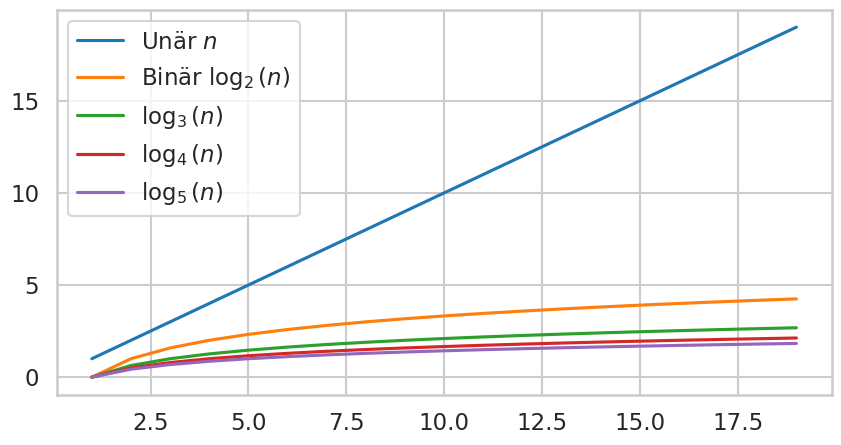
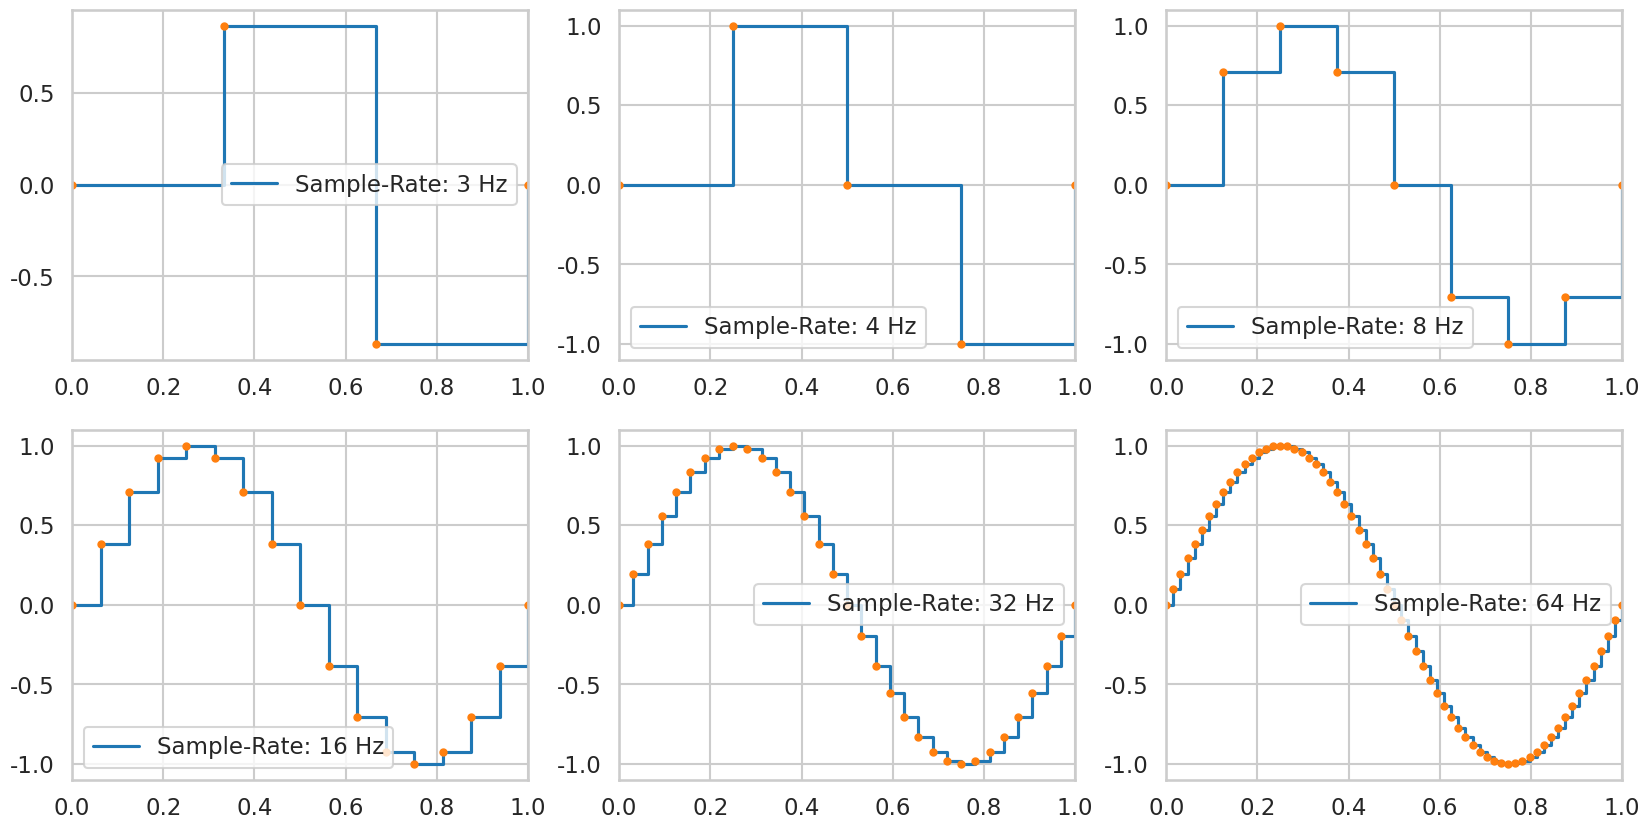

Write Python code to recreate these figures, in order.
#!/usr/bin/env python
# coding: utf-8

# (sec-representation)=
# # Repräsentationen
# 
# Bevor wir genauer darauf eingehen wie der Informationskreislauf vollzogen wird, müssen wir uns ansehen wie Computer unterschiedliche Arten von Information ([Text](representation-text), [Ton](representation-sound), [Bild](representation-pictures), usw.) repräsentieren.
# 
# (sec-binary-system)=
# ## Das Binärsystem
# 
# Computer arbeiten auf der Basis von zwei Zuständen (0 und 1).
# Man kann sagen sie sprechen die Binärsprache.
# Da die kleinste Informationseinheit, das [Bit](def-bit), nur zwei Zustände annehmen kann, sind die Operationen äußerst simpel.
# Die Komplexität entsteht durch das Kombinieren und Hintereinanderschalten von Millionen dieser Operationen.
# 
# Als *Computational Thinker\*innen* kümmern wir uns kaum um die genaue Manipulation der [Bits](def-bit) und [Bytes](def-byte).
# Wir Abstrahieren diese Aufgabe durch [Programmiersprachen](sec-programming-languages), die uns weitaus komfortablere Möglichkeiten bieten.
# Dennoch sind diese Informationseinheiten und deren [Manipulation](sec-manipulation) von wesentlicher Bedeutung, um die Funktionsweise eines Computers zu verstehen.
# 
# In einem Computer befinden sich mikroskopisch kleine Leitungen und Schaltkreise, welche alle Informationen eines Computers speichern, übertragen und verarbeiten.
# Anstatt 0 und 1 verwendet der Computer also eigentlich elektrische Signale bzw. Spannungen, gespeichert in Milliarden von Transistoren und übertragen durch sog. [Bus-Systeme](def-bus) (Leitungen/Kabel).
# 
# Wie aber lassen sich Informationen mit solchen elektrischen Signalen darstellen?
# Stellen wir uns eine Lampe vor, die zwei Zustände hat.
# Entweder die Lampe ist aus (0) oder sie ist an (1).
# 
# ```{figure} ../../figs/digital-computer/representation/lamps.png
# ---
# width: 200px
# name: fig-lamps
# ---
# Eine Lampe die entweder aus (links) oder an (rechts) geschaltet sein kann.
# ```
# 
# Entweder es **fließt Strom hindurch**, was dem Zustand 1 entspricht, oder es **fließt kein Strom hindurch**, was den Zustand 0 darstellt.
# 
# Natürlich könnte man mehr Zustände darstellen indem man misst wie viel Strom fließt oder wie viel Spannung angesetzt ist.
# Es hat sich aber herausgestellt, dass das einfache **Strom an** und **Strom aus** robuster, sicherer und effizienter ist.
# So lassen sich die zwei Zustände sehr einfach unterscheiden.
# 
# Mit **Strom an**, **Strom aus** können wir zum Beispiel folgende Mengen repräsentieren:
# 
# 
# ``````{list-table}
# :header-rows: 1
# :width: 200px
# :align: center
# 
# * - Strom aus
#   - Strom an
# * - $0$
#   - $1$
# * - falsch
#   - wahr
# * - nein
#   - ja
# * - weiß
#   - schwarz
# ``````
# 
# Mit einer Lampe können wir jede zweielementige Menge repräsentieren.
# Der einzelne Zustand einer Lampe, also **Strom aus** oder **Strom an** nennen wir *Bit*. 
# Es ist die kleinst mögliche Einheit an Information welche ein Computer speichern und verarbeiten kann.
# 
# ```{admonition} Bit
# :name: def-bit
# :class: definition
# Der einzelne Zustand eines Kabels, also **Strom aus** oder **Strom an** nennen wir *Bit*.
# Es ist die kleinst mögliche Einheit an Information welche ein Computer speichern und verarbeiten kann.
# ```
# 
# Benutzen wir mehrere (geordnete) Lampen so erhalten wir mehrere *Bits* und können so komplexere Informationen speichern.
# Mit zwei Lampen können wir bereits vier Zustände:
# 
# $$(0,0), (0,1), (1,0) \text{ und } (1,1).$$
# 
# darstellen. Mit drei Lampen sind es bereits acht:
# 
# $$(0,0,0), (0,0,1), (0,1,0), (0,1,1), (1,0,0), (1,0,1), (1,1,0), (1,1,1).$$
# 
# Mit jeder weiteren Lampe verdoppelt sich die Anzahl der repräsentierbaren Zustände.
# Und somit können wir mit $n$ Lampen eine Menge mit $2^n$ Elementen repräsentieren.
# Dieser exponentielle Anstieg ist enorm wichtig.
# Ohne diese Eigenschaft würden die Speicher der Computer sehr schnell volllaufen.
# 
# ```{figure} ../../figs/digital-computer/representation/lamps-example.png
# ---
# width: 400px
# name: fig-lamps-example
# ---
# Zwei der $2^8 = 256$ möglichen Zustände von acht Lampen.
# ```
# 
# Weshalb verwenden wir aber kein Zahlensystem mit drei oder mehr Zuständen?
# Wie oben erwähnt ist es aus technischer Sicht bisher deutlich einfacher und effizienter mit nur zwei Zuständen zu arbeiten.
# Zudem ist die Einsparung, die wir durch mehr Zustände erzielen würden, unwesentlich.
# 
# Wir könnten auch mit nur einem Zustand, z.B. **Strom aus**, Informationen repräsentieren.
# Diese sog. *Unärsystem* verwenden wir Menschen, wenn wir mit den Händen zählen.
# Das System ist allerdings für größere Datenmengen ungeeignet, da wir für eine Menge mit $n$ Elementen $n$ *Bits* bräuchten, um diese zu repräsentieren.
# Wechseln wir zu einem System mit drei Zuständen, bräuchten wir im Vergleich zum *Binärsystem* noch weniger *Bits*, doch ist das was wir gewinnen unwesentlich.
# Der Grund ist das Verhalten des Logarithmus.
# 
# Der folgende Plot illustriert wie viele *Bits* (y-Achse) für eine Menge mit $n$ Elementen (x-Achse) im jeweiligen Zahlensystem notwendig sind.
# Der Unterschied zwischen *Binär* und *Unär* ist enorm, wohingegen der Unterschied zwischen *Binär* und, zum Beispiel, $\log_5(n)$ gering ist.
# Dies folgt aus den Rechengesetzen des Logarithmus:
# 
# $$\log_a(x) = \frac{\log_b(x)}{\log_b(a)}$$
# 
# wobei $\log_b(a)$ eine Konstante ist.

# In[1]:


import matplotlib.pyplot as plt
import numpy as np
import seaborn as sns

sns.set_style("whitegrid")
sns.set_context("talk")

def log(base, x):
    return np.log(x)/np.log(base)

n = np.arange(1,20,1)

fig, axs = plt.subplots(1, 1, figsize=(10,5))
plt.plot(n, n, label='Unär $n$')
plt.plot(n, log(2, n), label='Binär $\\log_2(n)$')
plt.plot(n, log(3, n), label='$\\log_3(n)$')
plt.plot(n, log(4, n), label='$\\log_4(n)$')
plt.plot(n, log(5, n), label='$\\log_5(n)$')
plt.legend()
plt.show()


# (sec-binary-numbers)=
# ## Zahlen im Binärsystem
# 
# Werfen wir einen genaueren Blick aufs *Binärsystem* oder auch *binäre Zahlensystem*.
# Um Zahlen mit **Strom an** und **Strom aus**, also den zwei Zuständen einer Lampe/Transistors/*Bit* zu repräsentieren, verwenden Computer das *Binärsystem*.
# 
# ```{admonition} Notation verschiedener Zahlensysteme
# :class: remark
# :name: remark-number-systems-notation
# Um der Verwirrung vorzubeugen notieren wir eine Zahl $k$, geschrieben in der Dezimaldarstellung, auch durch $k_{10}$
# und eine Zahl $b$ in der Binärdarstellung durch $b_2$.
# ```
# 
# ### Natürliche Zahlen
# 
# In dem für Sie intuitiven *Dezimalsystem* schreiben wir eine Zahl mit den Ziffern $0, 1, 2, 4, 5, 6, 7, 8, 9$ und verwenden eine Basis von $10$. 
# Zum Beispiel ist $1871$ gleich
# 
# $$1 \cdot 10^3 + 8 \cdot 10^2 + 7 \cdot 10^1 + 1 \cdot 10^0.$$
# 
# Die Zahl, beschrieben als Folge von Ziffern $d_{n-1} \ldots d_0$ mit $d_i \in \{0,1,2,3,4,5,6,7,8,9\}$, hat den Wert
# 
# ```{math}
# :label: eq:decimal:natural
# d_{n-1} \ldots d_0 
# = d_{\class{hm-lightblue} n\class{hm-lightblue}-\class{hm-lightblue}1} \cdot 10^{\class{hm-lightblue} n\class{hm-lightblue}-\class{hm-lightblue}1} + \ldots + d_{\class{hm-lightblue} 0} \cdot 10^{\class{hm-lightblue} 0} 
# = \sum\limits_{{\class{hm-lightblue} i}=0}^{n-1} d_{\class{hm-lightblue} i} \cdot 10^{\class{hm-lightblue} i}.
# ```
# 
# Im *Binärsystem* verwenden wir hingegen lediglich die Ziffern $0, 1$ und die Basis $2$.
# Eine Zahl als Folge von Ziffern $b_{n-1} \ldots b_0$ mit $b_i \in \{0,1\}$ hat den Wert
# 
# ```{math}
# :label: eq:binary:natural
#     b_{n-1} \ldots b_0 
#     = b_{\class{hm-lightblue} n\class{hm-lightblue}-\class{hm-lightblue}1} \cdot 2^{\class{hm-lightblue} n\class{hm-lightblue}-\class{hm-lightblue}1} + \ldots + b_{\class{hm-lightblue} 0} \cdot 2^{\class{hm-lightblue} 0}
#     = \sum\limits_{{\class{hm-lightblue} i}=0}^{n-1} b_{\class{hm-lightblue} i} \cdot 2^{\class{hm-lightblue} i}.
# ```
# 
# Zum Beispiel hat $1101_2$ den Wert
# 
# $$1 \cdot 2^3 + 1 \cdot 2^2 + 0 \cdot 2^1 + 1 \cdot 2^0 = 8 + 0 + 0 + 1 = 13.$$
# 
# $1001_2$ (binär) und $13_{10}$ (dezimal) repräsentieren den gleichen numerischen Wert, lediglich ihre Darstellung ist eine andere.
# Würden Sie fließend Binär sprechen, bräuchten Sie keinerlei Berechnungen um zu wissen welchen Wert $1001_2$ repräsentiert.

# In[2]:


# Transformation einer Zahl in Binärdarstellung zu ihrer Decimaldarstellung
def to_decimal(binary_number):
    decimal_number = 0
    i = len(binary_number)-1
    for bit in binary_number:
        decimal_number += bit * 2**i
        i += -1
    return decimal_number
# Zahl in Binärdarstellung 111 0100 1111 wird umgewandelt
to_decimal([1, 1, 1, 0, 1, 0, 0, 1, 1, 1, 1])


# Ok, wir können also eine Binärzahl (= Zahl in Binärdarstellung) recht einfach in eine Dezimalzahl umwandeln.
# Wie aber wandeln wir eine Dezimalzahl in eine Binärzahl um?
# 
# Nehmen wir als Beispiel die Dezimalzahl $9$.
# Wir suchen eine Binärzahl $b_{n-1}\ldots b_0$, sodass
# 
# ```{math}
# :label: eq:nine:to:binary
# b_{n-1} \cdot 2^{n-1} + \ldots + b_0 \cdot 2^0 = 9
# ```
# 
# ergibt.
# Was passiert wenn wir in Gleichung {eq}`eq:nine:to:binary` beide Seiten durch $2$ dividieren?
# 
# ```{math}
#   \begin{split}
#     b_{n-1} \cdot 2^{n-1} + \ldots + b_0 \cdot 2^0 &= 9 \iff \\
#     \left( b_{n-1} \cdot 2^{n-1} + \ldots + b_0 \cdot 2^0 \right) / 2 &= 9 / 2 \iff \\
#     b_{n-1} \cdot 2^{n-2} + \ldots + b_1 \cdot 2^0 + b_0 / 2 &= 4 + 1 / 2 \iff
#   \end{split}
# ```
# 
# Der Ausdruck 
# 
# $$b_{n-1} \cdot 2^{n-2} + \ldots + b_1 \cdot 2^0$$
# 
# muss eine ganze Zahl ergeben.
# Zudem wissen wir, dass $b_0$ entweder den Wert $0$ oder $1$ annimmt.
# Es folgt unweigerlich, dass
# 
# $$b_0 / 2 = 1 / 2 \Rightarrow b_0 = 1$$
# 
# und
# 
# $$b_{n-1} \cdot 2^{n-2} + \ldots + b_1 \cdot 2^0 = 4.$$
# 
# Wir können erneut durch zwei dividieren und erhalten:
# 
# $$b_{n-1} \cdot 2^{n-3} + \ldots + b_2 \cdot 2^0 + b_1 / 2 = 2$$
# 
# Demnach muss $b_1 = 0$ sein und
# 
# $$b_{n-1} \cdot 2^{n-3} + \ldots + b_2 \cdot 2^0 = 2.$$
# 
# Wir dividieren erneut durch zwei und erhalten:
# 
# $$b_{n-1} \cdot 2^{n-4} + \ldots + b_3 \cdot 2^0 + b_2 / 2 = 1.$$
# 
# Erneut muss demnach $b_2 = 0$ sein.
# Schließlich dividieren wir ein letztes Mal mit 2 und erhalten:
# 
# $$b_{n-1} \cdot 2^{n-5} + \ldots + b_3 / 2 = 1/2.$$
# 
# Demnach muss $b_3 = 1$ gelten.
# Alle höherwertigen Bits nehmen den Wert $0$ an.
# 
# Zusammenfassend ist demnach
# 
# $$1 \cdot 2^3 + 0 \cdot 2^2 + 0 \cdot 2^1 + 1 \cdot 2^0 = 9_{10} = 1001_2$$
# 
# Dieser Vorgang scheint komplizierter als er in Wirklichkeit ist.
# Wir müssen lediglich die sog. [Restwertdivision](def-euclid-division) immer und immer wieder anwenden.
# Wir dividieren die gegebene Dezimalzahl mit 2.
# Ergibt dies einen Rest, notieren wir eine 1 andernfalls eine 0.
# 
# Machen wir noch ein Beispiel und nehmen unsere obige Zahl $1871$:
# 
# ```{math}
#   \begin{split}
#     1871 &= 935 \cdot 2 + {\class{hm-lightblue} 1} \cdot 2^0 \\
#     935 &= 467 \cdot 2 + {\class{hm-lightblue} 1} \cdot 2^0 \\ 
#     467 &= 233 \cdot 2 + {\class{hm-lightblue} 1} \cdot 2^0 \\
#     233 &= 116 \cdot 2 + {\class{hm-lightblue} 1} \cdot 2^0 \\
#     116 &= 58 \cdot 2 + {\class{hm-lightblue} 0} \cdot 2^0\\
#     58 &= 29 \cdot 2 + {\class{hm-lightblue} 0} \cdot 2^0\\
#     29 &= 4 \cdot 2 + {\class{hm-lightblue} 1} \cdot 2^0\\
#     14 &= 7 \cdot 2 + {\class{hm-lightblue} 0} \cdot 2^0\\
#     7 &= 3 \cdot 2 + {\class{hm-lightblue} 1} \cdot 2^0 \\
#     3 &= 1 \cdot 2 + {\class{hm-lightblue} 1} \cdot 2^0 \\
#     1 &= 0 \cdot 2 + {\class{hm-lightblue} 1} \cdot 2^0
#   \end{split}
# ```
# 
# Wir erhalten somit
# 
# ```{math}
#   \begin{split}
#     1871_{10} &= {\class{hm-lightblue}1} {\class{hm-lightblue}1} {\class{hm-lightblue}1} {\class{hm-lightblue}0} {\class{hm-lightblue}1} {\class{hm-lightblue}0} {\class{hm-lightblue}0} {\class{hm-lightblue}1}{\class{hm-lightblue}1}{\class{hm-lightblue}1}{\class{hm-lightblue}1}_2 \\
#     &= {\class{hm-lightblue} 1} \cdot 2^{10} + {\class{hm-lightblue} 1} \cdot 2^9 + {\class{hm-lightblue} 1} \cdot 2^8 + {\class{hm-lightblue} 0} \cdot 2^7 + {\class{hm-lightblue} 1} 
#  \cdot 2^6 + \\
#     &\quad \, {\class{hm-lightblue} 0} \cdot 2^5 + {\class{hm-lightblue} 0} \cdot 2^4 + {\class{hm-lightblue} 1} \cdot 2^3 + {\class{hm-lightblue} 1} \cdot 2^2 + {\class{hm-lightblue} 1} \cdot 2^1 +{\class{hm-lightblue} 1} \cdot 2^0\\
#     &= {\class{hm-lightblue} 1} \cdot 1024 + {\class{hm-lightblue} 1} \cdot 512 + {\class{hm-lightblue} 1} \cdot 256 + {\class{hm-lightblue} 0} \cdot 128 + {\class{hm-lightblue} 1} \cdot 64 + \\
#     &\quad \, {\class{hm-lightblue} 0} \cdot 32 + {\class{hm-lightblue} 0} \cdot 16 +  {\class{hm-lightblue} 1} \cdot 8 + {\class{hm-lightblue} 1} \cdot 4 + 1 \cdot 2 + {\class{hm-lightblue} 1} \cdot 1\\
#     &= 1024 + 512 + 256 + 64 + 8 + 4 + 2 + 1.
#   \end{split}
# ```
# 
# Der folgende ``Python`` code wandelt eine Dezimalzahl in eine Binärzahl (als Liste von $0, 1$, gelesen von links nach rechts) um.

# In[3]:


# Transformation einer Zahl in Decimaldarstellung zu ihrer Binärdarstellung
def to_binary(number):
    binary_number = []
    while number != 0:
        r = number % 2
        number = number // 2
        binary_number = [r] + binary_number
    return binary_number
# Zahl in Decimaldarstellung wird umgewandelt
to_binary(1871)


# (sec-integers)=
# ### Ganze Zahlen
# 
# Uns steht kein Minus- oder Pluszeichen zur Verfügung.
# Alles was der Computer kennt sind Bits und Bytes. 
# Wollen wir also anstatt der natürlichen Zahlen die ganzen Zahlen repräsentieren, müssen wir das Vorzeichen irgendwie codieren.
# 
# Wollen wir ganze Zahlen repräsentieren so entscheidet das höchste [Bit](def-bit), ob es sich bei der Zahl um eine negative oder positive Zahl handelt.
# Eine Möglichkeit wäre es dieses höchste [Bit](def-bit) als ``-`` zu interpretieren, wenn es den Wert 1 hat und als ``+`` andernfalls.
# In diesem Fall könnten wir Gleichung {eq}`eq:binary:natural` verwenden, mit dem Unterschied, dass wir das höchste Bit ausschließen und stattdessen als Vorzeichen interpretieren.
# 
# So wäre
# 
# ```{math}
# 1011_2 = -011_2 = -3_{10}.
# ```
# 
# Möchte man jedoch mit dieser Codierung rechnen, ergeben sich einige Schwierigkeiten.
# Zudem verlieren wir ein Bit für das Vorzeichen.
# 
# ````{admonition} Komplement einer Bitfolge
# :name: def-complement
# :class: definition
# Das *Komplement* einer Bitfolge $b_{n-1} \ldots b_0$, geschrieben als
# 
# ```{math}
# \overline{b_{n-1} \ldots b_0},
# ```
# 
# erhalten wir indem wir jedes Bit, mit dem Wert $0$, mit einem Bit, mit dem Wert $1$, und jedes Bit, mit dem Wert $1$, mit einem Bit, mit dem Wert $0$, ersetzten.
# ````
# 
# Anstatt das Vorzeichen und den Betrag als getrennte Teile der Binärfolge zu codieren bietet das sogenannte *Zweierkomplement*, oder auch 2-Komplement, die bevorzugte Codierung für negative Zahlen.
# Das höchste Bit wird dabei nicht als Vorzeichen, sondern als negativer Anteil interpretiert.
# 
# So ist
# 
# ```{math}
# 1011_2 = -2^3 \cdot 1 + 2^2 \cdot 0 + 2^1 \cdot 1 + 2^0 \cdot 1 = -8 + 2 + 1 = -5
# ```
# 
# und 
# 
# ```{math}
# 111_2 = -2^2 \cdot 1 + 2^1 \cdot 1 + 2^0 \cdot 1 = -4 + 2 + 1 = -1.
# ```
# 
# Aus Gleichung {eq}`eq:binary:natural` wird
# 
# ```{math}
# :label: eq:binary:integer
#   \begin{split}
#     b_{n-1} \ldots b_0 &= -b_{\class{hm-lightblue} n\class{hm-lightblue}-\class{hm-lightblue}1} \cdot 2^{\class{hm-lightblue} n\class{hm-lightblue}-\class{hm-lightblue}1} + b_{\class{hm-lightblue} n\class{hm-lightblue}-\class{hm-lightblue}2} \cdot 2^{\class{hm-lightblue} n\class{hm-lightblue}-\class{hm-lightblue}2} + \ldots + b_{\class{hm-lightblue} 0} \cdot 2^{\class{hm-lightblue} 0}\\
#     &= -b_{\class{hm-lightblue} n\class{hm-lightblue}-\class{hm-lightblue}1} \cdot 2^{\class{hm-lightblue} n\class{hm-lightblue}-\class{hm-lightblue}1} + \sum\limits_{{\class{hm-lightblue} i}=0}^{n-2} b_{\class{hm-lightblue} i} \cdot 2^{\class{hm-lightblue} i}.
#   \end{split}
# ```
# 
# Sofern es sich um eine negative Zahl handelt, d. h. $b_{n-1} = 1$, so können wir die Gleichung {eq}`eq:binary:integer` auch umschreiben, indem wir das [Komplement](def-complement) eines jeden [Bit](def-bit) verwenden, daher der Name *Zweierkomplement*:
# 
# ```{math}
# :label: eq:binary:integer:complement
#   \begin{split}
#     b_{n-1} \ldots b_0 &= -\overline{b}_{\class{hm-lightblue} n\class{hm-lightblue}-\class{hm-lightblue}1} \cdot 2^{\class{hm-lightblue} n\class{hm-lightblue}-\class{hm-lightblue}1} - \ldots - \overline{b}_{\class{hm-lightblue} 0} \cdot 2^{\class{hm-lightblue} 0} - 1\\
#     &= -\left( \sum\limits_{{\class{hm-lightblue} i}=0}^{n-1} \overline{b}_{\class{hm-lightblue} i} \cdot 2^{\class{hm-lightblue} i} \right) - 1,
#     \quad  \text{falls $b_{n-1} = 1$,}
#   \end{split}
# ```
# 
# wobei 
# 
# ```{math}
# \overline{b} = 1 \iff b = 0
# ```
# 
# gilt.
# 
# Dieses System macht es uns enorm einfach eine Zahl $k$ in eine Zahl $-k$ umzuwandeln.
# Sei $b_{n-1} \ldots b_0$ eine solche Zahl in Binärdarstellung, so ist ihr [Komplement](def-complement) plus $1$, also
# 
# ```{math}
# \overline{b_{n-1} \ldots b_0} + 1
# ```
# 
# gleich $-k$.
# Dies gilt sowohl für positive wie auch negative Zahlen $k$. 
# Zum Beispiel ist $5_{10} = 0101_2$ und 
# 
# $$\overline{0101}_2 + 1_2 = 1010_2+1_2 = 1011_2 = -8_{10}+2_{10}+1_{10} = -5_{10}.$$
# 
# Zudem gilt: 
# 
# $$\overline{1011}_2 + 1_2 = 0100_2 + 1_2 = 0101_2 = 5_{10}.$$
# 
# ````{exercise} Komplement des Komplements (schwer)
# :label: complement-of-complement-exercise
# Können Sie begründen weshalb für eine Binärzahl $b_{n-1}\ldots b_0$ folgendes gilt:
# 
# ```{math}
# \overline{\overline{b_{n-1}\ldots b_0} + 1} + 1 = b_{n-1}\ldots b_0.
# ```
# 
# Bei der Rechnung ist die Anzahl der Bits fixiert und es entsteht möglicherweise ein Überlauf.
# 
# ````
# 
# ```{solution} complement-of-complement-exercise
# :label: complement-of-complement-solution
# :class: dropdown
# 
# Sei $b_k$ das niedrigste erste Bit welches den Wert $1$ annimmt.
# Dann folgt 
# 
# $$\overline{b_{n-1}\ldots b_0} = \overline{b_{n-1}\ldots b_{k-1}}01\ldots 1.$$
# 
# In anderen Worten $b_k$ wird zu $0$ und alle niedrigeren Bits nehmen den Wert $1$ an.
# Addieren wir nun $1$ werden alle diese niediederen Bit $0$ und $b_k$ nimmt den Wert $1$ an.
# Alle höheren Bits bleiben unberührt:
# 
# $$\overline{b_{n-1}\ldots b_{k-1}}01\ldots 1 + 1 = \overline{b_{n-1}\ldots b_{k-1}}10\ldots 0$$
# 
# Wiederholen wir diesen Vorgang ergibt sich
# 
# $$\overline{\overline{b_{n-1}\ldots b_{k-1}}10\ldots 0} + 1 = b_{n-1}\ldots b_{k-1}01\ldots 1 + 1 = b_{n-1}\ldots b_{k-1}10\ldots 0 = b_{n-1}\ldots b_{0}.$$
# 
# ```
# 
# Das Bilden des Komplements ist für den Computer eine äußerst einfache und schnelle Operation, siehe Abschnitt [Manipulation](sec-manipulation).
# 
# Wichtig ist festzuhalten, dass jede ganze Zahl als Binärzahl dargestellt werden kann!
# Und da wir jede **ganze Zahl** als Binärzahl, also als Folge von 0 und 1 darstellen können, können wir all das was wir durch Zahlen repräsentieren können auch durch **Strom an** und **Strom aus** endlich vieler Lampen repräsentieren.
# 
# ### Addieren (und Subtrahieren)
# 
# Im folgenden Abschnitt repräsentieren alle Zahlen in Binärdarstellung **ganze Zahlen**.
# Um mit dem *Zweierkomplement* rechnen zu können müssen wir die Anzahl der Bits fixieren, das heißt, alle Zahlen der Rechnung werden durch gleich viele Bits repräsentiert.
# Verwenden wir 5 Bits so ist $00011_2 = 3_{10}$ und $10011_2 = - 13$.
# Erzeugen wir einen Überlauf, d. h., bräuchten wir mehr Bits als vorhanden, so werden die höchsten Bits einfach weggelassen.
# 
# Mit diesen Annahmen funktioniert die Addition genauso wie Sie es im Dezimalsystem gewohnt sind, wobei $1_2 + 1_2 = 0_2$ mit dem *Übertrag* $1$ ergibt.
# Addieren wir beispielsweise die zwei 5-Bit Zahlen $00011_2 = 3_{10}$ und $00111_2 = 7_{10}$ ergibt dies:
# 
# ```{math}
#   \begin{split}
# 	  00011_2&\\
# 	  +\ \ 00111_2&\\ \hline \hline
#     \text{Übertrag:} \quad 01110_2&\\ \hline \hline
# 	  = 01010_2&=10_{10}
# 	\end{split}
# ```
# 
# Wir müssen jedoch Vorsichtig sein!
# Benötigt das Ergebnis mehr Bits als zu Verfügung stehen, kommt es zu einem *Überlauf*.
# 
# Addieren wir beispielsweise die zwei 5-Bit Zahlen $01011_2 = 11_{10}$ und $00111_2 = 7_{10}$ ergibt dies $010010_2 = 18_{10}$.
# Doch diese Zahl benötigt 6 Bits.
# Abgeschnitten ergibt dies deshalb $10010_2 = -14_{10}$.
# Dies ist ein **unerwünschter Überlauf**!
# 
# Durch das *Zweierkomplement* können wir auch negative Zahlen wie gewohnt addieren.
# Addieren wir beispielsweise $01011_2 = 11_{10}$ und $1111_2 = -1_{10}$ ergibt dies:
# 
# ```{math}
#   \begin{split}
# 	  01011_2&\\
# 	  +\ \ 11111_2&\\ \hline \hline
#     \text{Übertrag:} \quad 11110_2&\\ \hline \hline
# 	  = 101010_2&=18_{10}
# 	\end{split}
# ```
# 
# Jedoch benötigt $101010_2$ erneut zu viele Bits.
# Schneiden wir den Überlauf weg, so ergibt dies $01010_2 = 10_{10}$.
# Dies ist ein **erwünschter Überlauf**!
# 
# ```{exercise} Erwünschter und unerwünschter Überlauf.
# :label: useful-and-useless-overflow-exercise
# In welchen Fällen kann es zu einem unerwünschten Überlauf bei der Addition zweier $n$-Bit Binärzahlen kommen?
# ```
# 
# ```{solution} useful-and-useless-overflow-exercise
# :label: useful-and-useless-overflow-solution
# :class: dropdown
# Ein unerwünschter Überlauf kann nur dann eintreten wenn entweder beide Zahlen positive sind oder aber beide Zahlen negativ sind.
# ```
# 
# Die Subtraktion $a - b$ zweier ganzer Zahlen $a, b$ lässt sich auf die Addition $a + (-b)$ zurückführen.
# Subtrahieren wir beispielsweise die Zahl $00011_2 = 3_{10}$ von $00111_2 = 7_{10}$ können wir das auf die Addition der Zahlen $11101_2 = -3$ und $00111_2 = 7_{10}$ zurückführen:
# 
# ```{math}
#   \begin{split}
# 	  11101_2&\\
# 	  +\ \ 00111_2&\\ \hline \hline
#     \text{Übertrag:} \quad 111110_2&\\ \hline \hline
# 	  = 100100_2&
# 	\end{split}
# ```
# 
# Der erwünschte Überlauf entsteht und aus $100100_2$ wird $00100_2 = 4_{10}$.
# 
# ```{exercise} Addition und Subtraktion von Binärzahlen
# :label: binary-addition-substraction-exercise
# Berechnen Sie das Ergebnis 4-Bit-Ergebnis folgender 4-Bit-Zahlen:
# 
# 1. $0101_2 + 1001_2$
# 2. $0111_2 + 0001_2$
# 3. $0011_2 + 0100_2$
# 4. $1100_2 + 0111_2$
# ```
# 
# ```{solution} binary-addition-substraction-exercise
# :label: binary-addition-substraction-solution
# :class: dropdown
# Die Addition dieser Zahlen ergibt:
# 
# 1. $0101_2 + 1001_2 = 1110_2 = -2_{10} = 5_{10} + (-7_{10})$
# 2. $0111_2 + 0001_2 = 1000_2 = -8_{10} = 7_{10} + 1_{10}$ (unerwünschter Übertrag)
# 3. $0011_2 + 0100_2 = 0111_2 = 7_{10} = 3_{10} + 4_{10}$
# 4. $1100_2 + 0111_2 = 0011_2 = 3_{10} = -4_{10} + 7_{10}$ (erwünschter Übertrag)
# 
# ```
# 
# (representation-text)=
# ## Text
# 
# Wollen wir die Buchstaben des Alphabets in Binärdarstellung schreiben, so müssen wir uns darauf einigen welche Binärzahl welchen Buchstaben repräsentiert.
# Zum Beispiel könnten wir folgende Zuordnung verwenden:
# 
# 
# | Buchstabe | Dezimalzahl | Binärzahl |
# | --------- | ----------- | --------- |
# | A         | 0           | 00000     |
# | B         | 1           | 00001     |
# | C         | 2           | 00010     |
# | D         | 3           | 00011     |
# | E         | 4           | 00100     |
# | ...       | ...         | ...       |
# | Z         | 25          | 11001     |
# 
# Da in diesem Fall unsere Menge 26 Elemente enthält brauchen wir 26 Zustände und damit mindestens 5 *Bits*, denn es gilt 
# 
# $$2^4 < 26 \leq 2^5.$$
# 
# ```{exercise} Repräsentation
# :label: repraesentation-alphabet-exercise
# Wie viele *Bits* benötigen Sie wenn Sie die Kleinbuchstaben auch repräsentieren möchten?
# ```
# 
# ```{solution} repraesentation-alphabet-exercise
# :label: repraesentation-alphabet-solution
# :class: dropdown
# Mit Kleinbuchstaben haben wir $52$ Elemente und brauche somit $6$ *Bits* denn 
# 
# $$2^5 < 52 \leq 2^6$$
# ```
# 
# Ein Wort besteht natürlich aus mehreren Buchstaben.
# Zum Beispiel wäre *BAD* repräsentiert durch $00001 00000 00011$.
# Im Computer würden demnach 15 Lampen/Leitungen oder Transistoren, die entweder den Zustand **Strom aus** oder **Strom an** haben, das Wort repräsentieren.
# 
# Sonderzeichen wie Leerzeichen oder weitere Zeichen müssten wir in unsere Codierung noch einfügen.
# Auch könnten wir einen vollkommen anderen Zeichensatz benutzten.
# Programme die auf diesem aufbauen müssen die Codierung lediglich kennen.
# 
# Auch können wir längere Wörter oder ganze Sätze bilden, brauchen dafür natürlich Speicherplatz.
# In unserem Beispiel benötigt jeder Buchstabe 5 Bits.
# D. h., um einen Text mit, sagen wir 300 Zeichen im Speicher zu halten, brauchen wir die Bauteile für mindestens 1500 Bits was wiederum 187.5 Bytes bzw. 0.1875 [kiloByte](https://en.wikipedia.org/wiki/Kilobyte) (kB) ($10^3$ Byte) und ca. 0.1831 [kibiByte](https://en.wikipedia.org/wiki/Kilobyte) (KB/KiB) ($2^{10}$ Byte) sind.
# 
# (representation-pictures)=
# ## Bilder
# 
# (pixel-image)=
# ### Rastergrafiken
# 
# Bilder, Videos und Grafiken in, z. B., Computerspielen, bestehen aus winzig kleinen quadratischen Pixeln.
# Jeder Pixel hat eine bestimmte Farbe.
# Wir nennen diese Grafiken auch *Rastergrafiken*.
# Farben werden wiederum durch Zahlen repräsentiert.
# 
# ```{figure} ../../figs/digital-computer/representation/pixel-image.png
# ---
# width: 400px
# name: fig-pixel-image
# ---
# Transformation eines Bildes in *Bytes* bzw. *Bits*.
# ```
# 
# Eine gängige Möglichkeit ist es eine Farbe durch den Anteil von Rot, Grün und Blau (RGB) zu definieren.
# Somit wird ein Pixel durch drei Zahlen repräsentiert und es ist üblich 256 Rot-, Blau- und Grün- Intensitäten zu verwenden.
# Damit lassen sich $256^3$ unterschiedliche Farben repräsentieren. Zum Beispiel repräsentiert
# 
# $$(253, 10, 10)$$
# 
# einen sehr rötlichen Farbton.
# Für die 256 Intensitäten brauchen wir je 8 *Bits*, d.h. ein *Byte*.
# 
# ```{admonition} Byte
# :name: def-byte
# :class: definition
# $8$ [Bit](def-bit) ergeben ein *Byte*.
# ```
# 
# ```{admonition} Byte
# :class: remark
# :name: remark-byte
# Oftmals ist ein *Byte* die kleinste Einheit auf die ein Computer zugreift.
# 
# **Beispiel:**
# Anstatt beispielsweise ein einzelnes *Bit* aus dem Speicher in die CPU zu laden, wird ein ganzes oder gar mehrere *Bytes* gelesen.
# ```
# 
# Pro Pixel benötigen wir demnach 3 Byte.
# Heute bestehen Bilder oft aus Millionen von Pixeln und ein gewöhnliches Video zeigt ca. 30 Bilder pro Sekunde.
# Damit wird klar, dass eine enorme Datenmenge entsteht und es verwundert nicht, dass Videos oftmals mehrere Gigabyte groß sind.
# Ist die Auflösung hoch, folgt daraus wiederum ein großer Energieverbrauch den die Video-Streamingdienste verursachen.
# 
# ### Vektorgrafiken
# 
# Eine weitere sehr interessante Technik ist es ein Bild durch einfache geometrische Objekte zu **beschreiben**.
# Zum Beispiel könnten wir ein Bild durch folgende Zeichenanweisungen repräsentieren:
# 
# ```python
# Color(253,10,10)            # Wähle Pinsel mit Farbe (253,10,10)
# Rectangle(0,0,100,100)      # Zeichne Rechteck
# Line(1,1,99,99)             # Zeichne Linie
# ```
# 
# Was so viel bedeutet wie: Zeichne ein Rechteck von $(0,0)$ bis $(100,100)$ und eine Liniensegment, definiert durch die Punkte $(1,1)$ und $(99,99)$, in einer rötlichen Farbe.
# 
# Anstatt des "fertigen" Bildes, speichern wir eine Vorschrift bzw. einen [Algorithmus](def-algorithm), der angibt wie dieses Bild gezeichnet wird.
# Diese Vorschrift wird in Binärcode umgewandelt und ein Programm, was solch eine Vorschrift lesen bzw. einen solchen Algorithmus ausführen kann, kümmert sich um die Umwandlung in eine *Rastergrafik*.
# 
# Diese Bilder sind sog. *Vektorgrafiken*.
# Der Vorteil der *Vektorgrafik* ist, dass die Beschreibung eine analoge/verlustfreie Beschreibung ist und die Digitalisierung (Verpixelung/Rasterisierung) des Bildes dynamisch, jedesmal wenn das Bild angezeigt wird, vollzogen wird.
# Dadurch ist es möglich die Schärfe des Bildes zu erhalten, selbst wenn Sie hineinzoomen.
# Man nennt diese Eigenschaft *Auflösungsunabhängigkeit*.
# 
# ```{exercise} Vektor- vs. Rastergrafik
# :label: vec-vs-raster-exercise
# Öffnen Sie ein PDF-Dokument oder eine SVG-Datei (ihr Browser kann diese in der Regel anzeigen) und zoomen Sie hinein.
# Öffnen Sie anschließend eine Rastergrafik, d.h. eine PNG-, JPEG-, GIF-, oder JPG-Datei und zoomen Sie hinein.
# Was beobachten Sie?
# ```
# 
# ```{solution} vec-vs-raster-exercise
# :label: vec-vs-raster-exercise-solution
# :class: dropdown
# Die Schrift im PDF-Dokument bleibt scharf. Bei einer Rastergrafik sehen wir ab einem bestimmten Zeitpunkt die einzelnen Pixel immer deutlicher.
# ```
# 
# Drucker können Vektorgrafiken oft besser darstellen, da sie ihre eigene optimale Auflösung verwenden können.
# Ein Nachteil der Technik ist, dass die Berechnung des Rasterbildes Rechenzeit und Speicher kostet und diese hängen nicht von der Größe des resultierenden Rasterbildes ab.
# 
# Das interessante an der Technik ist, dass wir für die persistente Speicherung **Daten** (die resultierenden Pixel) **reduzieren** und durch **Rechenleistung ersetzen**!
# Dieses Prinzip wird in der Informatik häufig verwendet.
# Ein Beispiel ist die Komprimierung oder Verschlüsselung von Daten.
# 
# Nehmen Sie ein sehr simples Beispiel der (verlustfreien) Komprimierung von Text:
# Nehmen wir an, wir hätten einen Text der aus der Folge von ``ab`` besteht also ``ababababab...``.
# Sagen wir der Text ist $200$ Zeichen lang und sagen wir jeder Buchstabe kostet uns $1$ Byte Speicher.
# Dann können wir entweder alle $200$ Zeichen speichern, was uns $200$ Byte kostet, oder wir speichern einen Algorithmus der Form
# 
# ```python
# 'ab'*100
# ```
# 
# was uns 6 Byte kostet.
# Wir bräuchten dann ein Programm in Form eines Übersetzer, der die Anweisung ``'ab'*100`` versteht und ausführt.
# Wir verringern somit den verbrauchten Speicherplatz auf Kosten der Rechenzeit.
# Diese Technik ist eng mit dem Informationsbegriff verknüpft, siehe [Informationstheorie](sec-kolmogorow).
# 
# (representation-sound)=
# ## Ton
# 
# Ton entsteht durch Vibration der Luft.
# Unser Ohr erkennt die oszillierende Druckveränderung und es entsteht Ton.
# Die Oszillation lässt sich als periodische Funktion über die Zeit darstellen.
# Ton ist nichts anderes als eine Funktion $f(t)$ der Amplitude (Lautstärke) über die Zeit $t$.
# Die Frequenz der Oszillation bestimmt die Tonhöhe.
# 
# ```{figure} ../../figs/digital-computer/representation/particle-waves.png
# ---
# width: 400px
# name: fig-particle-waves
# ---
# Ein zyklischess Muster aus niedriger und hoher Moleküldichte.
# ```
# 
# Wir können keine Funktion mit nur **Strom aus** und **Strom an** repräsentieren, da diese unendlich viele Werte annimmt.
# Wir können von der Funktion aber eine sogenannte *Stichprobe (engl. Sample)* erstellen.
# Dazu werten wir die Funktion an endlich vielen Stellen $t = t_0, \ldots, t_n$ aus und speichern die zugehörigen Werte $f(t_0), \ldots, f(t_n)$ ab.
# Je mehr *Samples* wir pro Sekunde machen und je genauer wir die Amplitude an den Samplepunkten treffen, desto genauer wird unsere eigentliche Funktion $f(t)$ angenähert.
# 
# ```{figure} ../../figs/digital-computer/representation/sound-wave.png
# ---
# width: 700px
# name: fig-sound-wave
# ---
# Transformation des analogen Tons in digitale Samples.
# Links das analoge Signal und rechts die Samples.
# Erst erhöhen wir die Bit-Tiefe (zweite Zeile), dann die Sample-Rate (dritte Zeile).
# ```
# 
# Ton wird als Folge von Zahlen repräsentiert.
# Diese Folge transformieren Lautsprecher in Vibration und damit in Ton.
# Gewöhnlich verwendet man eine sog. *Sample-Rate (Stichproben-Rate)* von 44.1 kHz, d.h. 44100 Stichproben pro Sekunde.
# Der Wert der Amplitude $f(t_i)$, in Form einer [Fließkommazahl/Gleitkommazahl](sec-float), wird heute normalerweise durch 32 *Bits* also 4 *Byte* repräsentiert.
# 
# ```{exercise} Speicherplatz
# :label: sound-memory-exercise
# Wie viel Speicherplatz verbraucht ein 3-Minuten-Song der in einer Sample-Rate von 44.1 kHz und einer Bit-Tiefe von 32 Bits abgespeichert wurde?
# ```
# 
# ```{solution} sound-memory-exercise
# :label: sound-memory-solution
# :class: dropdown
# Bei $44100$ Samplepunkte pro Sekunde wobei jeder Punkt 32 *Bits* kostet brauchen wir insgesamt
# 
# $$44100 \cdot 60 \cdot 3 \cdot 32 = 32.752$$
# 
# Megabyte also ca. $33$ MB, was $33 \cdot 10^6 \cdot 8$ *Bits* sind.
# ```
# 
# Folgender ``Python``-Code erzeugt und plottet Samples einer Sinuswelle mit der Frequenz von $1$ Hz über den Zeitraum von einer Sekunde.
# Es wird eine Sample-Rate von 3, 4, 8, 16, 32 und 64 Hz verwendet.
# Auch hier gilt: Sie brauchen den Code noch nicht verstehen aber vielleicht möchten Sie zu einem späteren Zeitpunkt analysieren was hier geschieht.

# In[4]:


import matplotlib.pyplot as plt
import numpy as np
import seaborn as sns

sns.set_style("whitegrid")
sns.set_context("talk")

def sine_wave(freq=200, amp=1):
    return lambda x : np.sin(freq * 2 * np.pi * x)

def sample(f, sample_rate=441000, dt=10):
    steps = 1.0/sample_rate   # Sample-Punkte von Sekunde 0 bis sekunde Sekunden dt
    t = np.arange(0,dt,steps) # in 1/sample_rate schritten
    y = f(t)                  # f(t) für alle Sample-Punkte
    t = np.append(t, [1.0])
    y = np.append(y, [f(1.0)])
    return t, y

# Sinus-Welle mit der Frequenz von 1 Hz und der Amplitude 1
f = sine_wave(freq=1.0, amp=1.0)

# Verschiedene Samples, erzeugt durch verschiedene Sample-Rates
#plt.rcParams['font.size'] = '16'
fig, axs = plt.subplots(2, 3, figsize=(20,10))
i = 0
j = 0
for sample_rate in [3,4,8,16,32,64]:
    #fig.suptitle('Samples der Sinueswelle $\\sin(2\\pi \\cdot t$) über eien Zeitraum von 1 Sekunde')
    t, y = sample(f, sample_rate=sample_rate, dt=1)
    axs[i][j].step(t, y, where='post', label=f'Sample-Rate: {sample_rate} Hz')
    axs[i][j].plot(t, y, marker='o', ms=5, linewidth=0)
    axs[i][j].set_xlim([0,1])
    axs[i][j].legend()
    if(j < 2):
        j += 1
    else:
        j = 0
        i += 1
plt.show()


# ```{exercise} Daten vs. Algorithmen
# :label: data-vs-algo-exercise
# Nehmen wir an Sie möchten den Ton einer einfachen $200$ Herz Sinuswelle 
# 
# $$f(t) = \sin(200 \cdot 2\pi \cdot t),$$
# 
# der sich über den Zeitraum von $10$ Sekunden erstreckt, speichern.
# Wie könnten Sie diesen Ton durch extrem wenig Speicherplatz abspeichern?
# **Tipp:** Denken Sie an die *Vektorgrafik*.
# ```
# 
# ```{solution} data-vs-algo-exercise
# :label: data-vs-algo-solution
# :class: dropdown
# Anstatt zu sampeln speichern wir die Funktionsbeschreibung und den Zeitraum.
# Zum Beispiel könnten wir die Frequenz, also $200$ Hz, und die $10$ Sekunden abspeichern.
# Das kostet uns nur wenige *Bits*.
# ```
